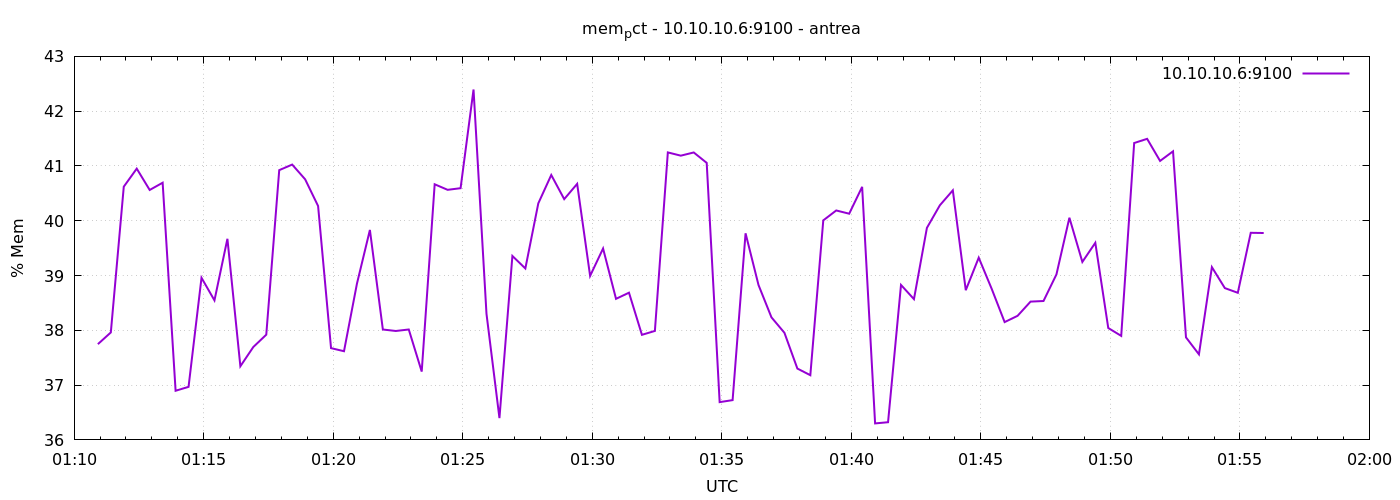

The file beside this chart, header and first rows:
1776993055	37.74781919111816
1776993085	37.96
1776993115	40.62
1776993145	40.95
1776993175	40.56
1776993205	40.69
1776993235	36.9
1776993265	36.97
1776993295	38.96
1776993325	38.55
1776993355	39.67
1776993385	37.34
1776993415	37.7
1776993445	37.92
1776993475	40.92
1776993505	41.03
1776993535	40.76
1776993565	40.27
1776993595	37.68
1776993625	37.62
1776993655	38.85
1776993685	39.83
1776993715	38.01
1776993745	37.99
1776993775	38.02
1776993805	37.25
1776993835	40.67
1776993865	40.56
1776993895	40.59
1776993925	42.4
1776993955	38.3
1776993985	36.4
1776994015	39.36
1776994045	39.13
1776994075	40.32
1776994105	40.83
1776994135	40.39
1776994165	40.67
1776994195	38.99
1776994225	39.49
1776994255	38.57
1776994285	38.69
1776994315	37.92
1776994345	37.99
1776994375	41.25
1776994405	41.19
1776994435	41.25
1776994465	41.06
1776994495	36.69
1776994525	36.73
1776994555	39.77
1776994585	38.83
1776994615	38.24
1776994645	37.96
1776994675	37.3
1776994705	37.18
1776994735	40.01
1776994765	40.19
1776994795	40.13
1776994825	40.62
1776994855	36.3
... 30 more rows
